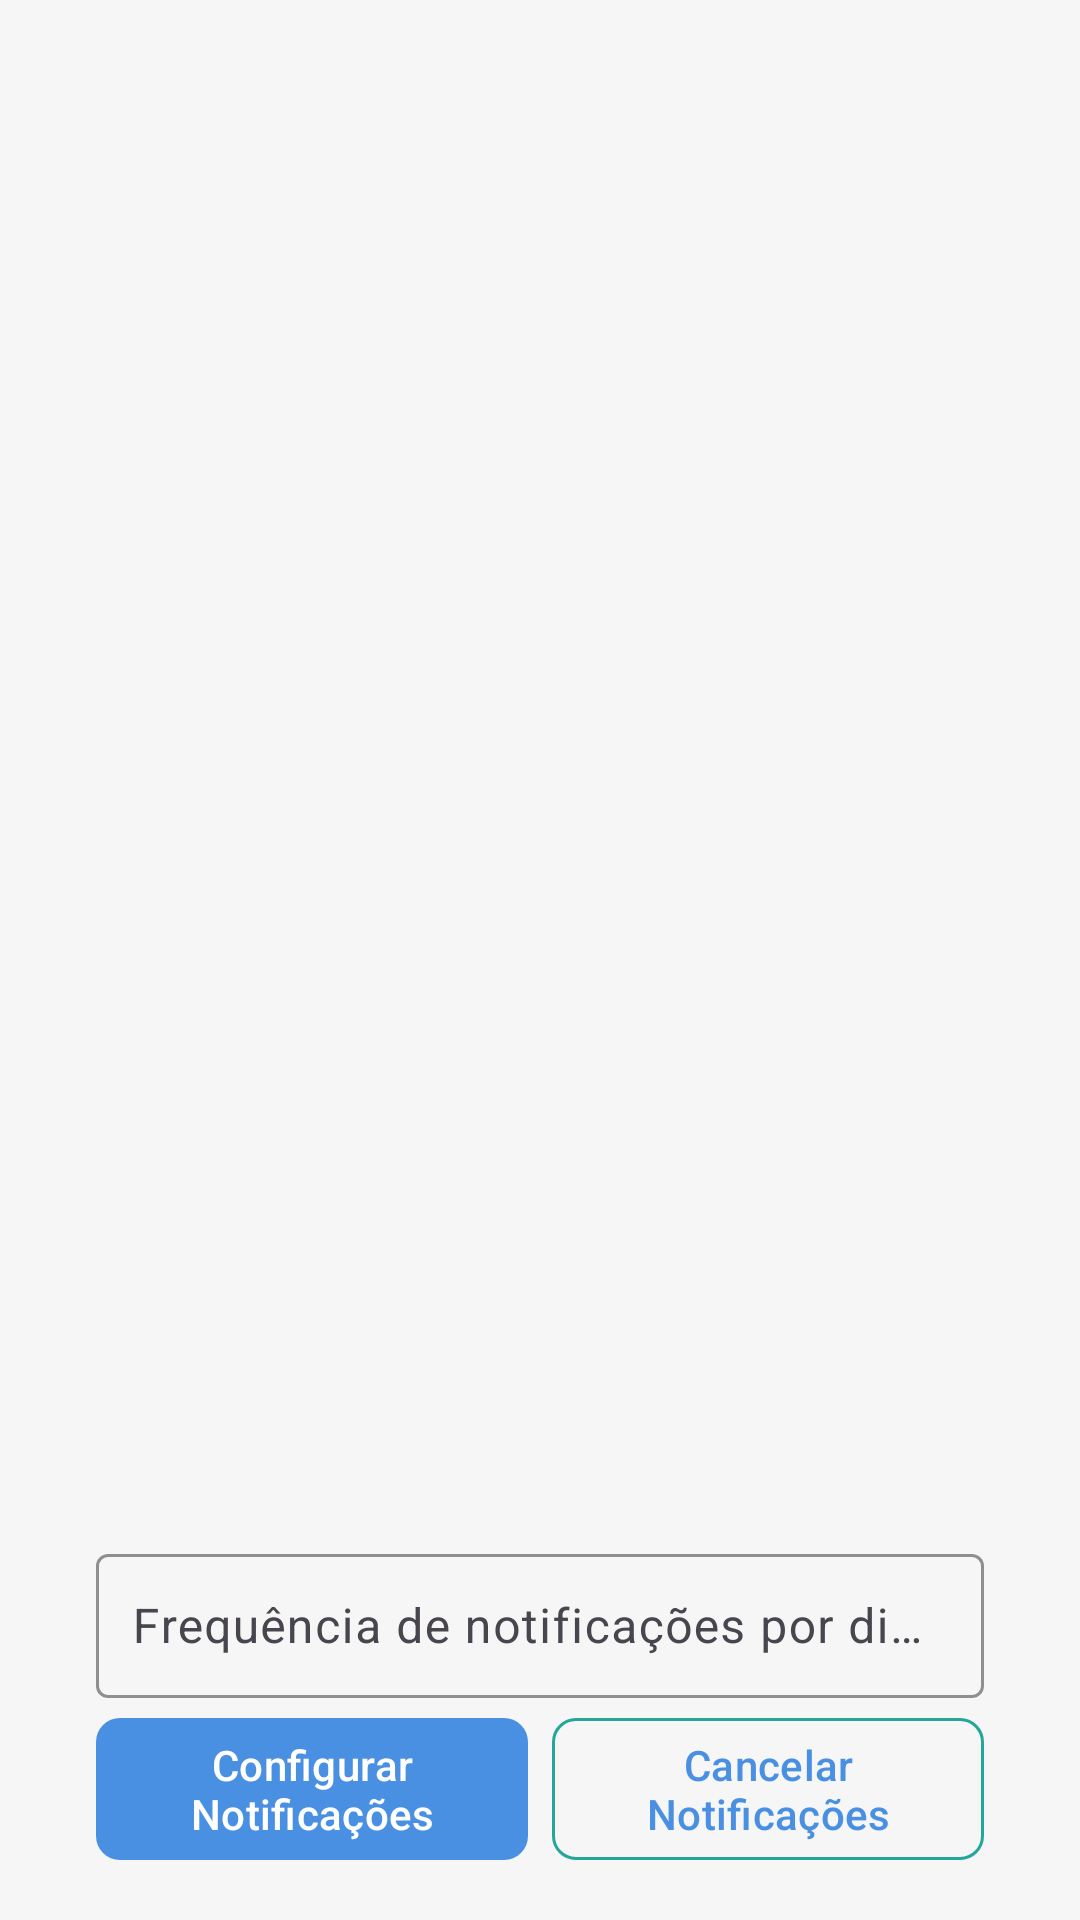

Write the Android layout XML for this screen, with the resource values it uses.
<!-- AndroidManifest.xml: application theme AppTheme -->
<!-- res/layout/fragment_favoritas.xml -->
<?xml version="1.0" encoding="utf-8"?>
<androidx.constraintlayout.widget.ConstraintLayout xmlns:android="http://schemas.android.com/apk/res/android"
    xmlns:app="http://schemas.android.com/apk/res-auto"
    android:layout_width="match_parent"
    android:layout_height="match_parent"
    android:padding="16dp"
    android:background="@color/background"
    android:animateLayoutChanges="true">

    <androidx.recyclerview.widget.RecyclerView
        android:id="@+id/recycler_favoritas"
        android:layout_width="0dp"
        android:layout_height="0dp"
        android:contentDescription="Lista de mensagens favoritas"
        android:clipToPadding="false"
        android:paddingBottom="16dp"
        app:layout_constraintTop_toTopOf="parent"
        app:layout_constraintStart_toStartOf="parent"
        app:layout_constraintEnd_toEndOf="parent"
        app:layout_constraintBottom_toTopOf="@id/til_frequencia" />

    <com.google.android.material.textfield.TextInputLayout
        android:id="@+id/til_frequencia"
        style="@style/Widget.Material3.TextInputLayout.OutlinedBox"
        android:layout_width="0dp"
        android:layout_height="wrap_content"
        android:layout_marginHorizontal="16dp"
        android:layout_marginTop="16dp"
        android:minHeight="56dp"
        android:hint="Frequência de notificações por dia (1-10)"
        android:contentDescription="Campo para definir frequência de notificações"
        app:boxStrokeColor="@color/primary"
        app:hintTextColor="@color/primary"
        app:layout_constraintBottom_toTopOf="@id/button_container"
        app:layout_constraintStart_toStartOf="parent"
        app:layout_constraintEnd_toEndOf="parent"
        app:layout_constraintVertical_chainStyle="packed">

        <com.google.android.material.textfield.TextInputEditText
            android:layout_width="match_parent"
            android:layout_height="wrap_content"
            android:minHeight="48dp"
            android:padding="12dp"
            android:inputType="number" />
    </com.google.android.material.textfield.TextInputLayout>

    <LinearLayout
        android:id="@+id/button_container"
        android:layout_width="0dp"
        android:layout_height="wrap_content"
        android:orientation="horizontal"
        android:layout_marginTop="16dp"
        android:layout_marginHorizontal="16dp"
        app:layout_constraintBottom_toBottomOf="parent"
        app:layout_constraintStart_toStartOf="parent"
        app:layout_constraintEnd_toEndOf="parent">

        <com.google.android.material.button.MaterialButton
            android:id="@+id/btn_configurar_notificacoes"
            style="@style/Widget.Material3.Button"
            android:layout_width="0dp"
            android:layout_height="wrap_content"
            android:layout_weight="1"
            android:minHeight="48dp"
            android:layout_marginEnd="8dp"
            android:text="Configurar Notificações"
            android:contentDescription="Configurar notificações de mensagens favoritas"
            app:backgroundTint="@color/primary"
            app:cornerRadius="8dp" />

        <com.google.android.material.button.MaterialButton
            android:id="@+id/btn_cancelar_notificacoes"
            style="@style/Widget.Material3.Button.OutlinedButton"
            android:layout_width="0dp"
            android:layout_height="wrap_content"
            android:layout_weight="1"
            android:minHeight="48dp"
            android:text="Cancelar Notificações"
            android:contentDescription="Cancelar notificações de mensagens favoritas"
            app:strokeColor="@color/secondary"
            app:cornerRadius="8dp" />
    </LinearLayout>
</androidx.constraintlayout.widget.ConstraintLayout>
<!-- resources referenced by this layout -->
<resources>
  <color name="background">#F5F6F5</color>
  <color name="primary">#4A90E2</color>
  <color name="secondary">#26A69A</color>
  <style name="AppTheme" parent="Theme.Material3.DayNight.NoActionBar">
          <item name="colorPrimary">@color/primary</item>
          <item name="colorPrimaryVariant">@color/primary_variant</item>
          <item name="colorSecondary">@color/secondary</item>
          <item name="colorSecondaryVariant">@color/secondary_variant</item>
          <item name="android:statusBarColor">@color/primary_variant</item>
          <item name="android:windowBackground">@color/background</item>
          <item name="android:navigationBarColor">@color/background</item>
          <item name="textAppearanceHeadline6">@style/TextAppearance.App.Headline6</item>
          <item name="textAppearanceBody1">@style/TextAppearance.App.Body1</item>
      </style>
  <color name="primary_variant">#357ABD</color>
  <color name="secondary_variant">#1A746B</color>
  <style name="TextAppearance.App.Headline6" parent="TextAppearance.Material3.HeadlineSmall">
          <item name="android:textColor">@color/text_primary</item>
          <item name="android:textSize">20sp</item>
      </style>
  <style name="TextAppearance.App.Body1" parent="TextAppearance.Material3.BodyLarge">
          <item name="android:textColor">@color/text_secondary</item>
          <item name="android:textSize">16sp</item>
      </style>
  <color name="text_primary">#212121</color>
  <color name="text_secondary">#757575</color>
</resources>
